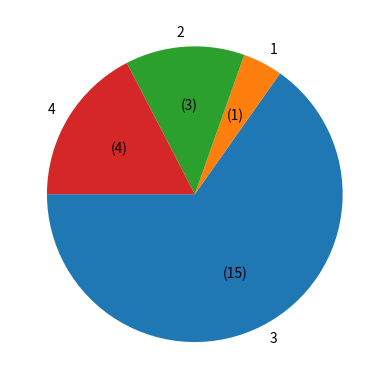

The matplotlib source for this figure:
#Q1
import matplotlib.pyplot as plt

def list_to_string(input_list):
    string = ""
    for num in input_list:
        string = string + str(num)
    return string

def find_occurance(string):
    result = {}
    for number in string:
        if number.isdigit():
            result[number] = result.get(number,0) + 1
    return result

def autopct_format(l):   
    result = find_occurance(list_to_string(l))
    values = list(result.values())
    total = sum(values)
    def my_format(pct):
        absolute = int(pct/100.*total)
        return f"({absolute})"
    return my_format

def draw_pie_chart(l):
    result = find_occurance(list_to_string(l))
    num = list(result.keys())
    value = list(result.values())
    plt.pie(value, labels=num, autopct= autopct_format(l), startangle=180)
    plt.show() 

l = [3,1,3,3,2,3,3,2,3,2,4,3,3,3,3,4,3,4,3,3,3,4,3]
draw_pie_chart(l)

#---------------------------------------------------------------------------------------

#Q2
def bubble_sort(list):
    for i in range(len(list)):
        for j in range(len(list)-1-i):
            if list[j] > list[j+1]:
                list[j],list[j+1] = list[j+1],list[j]
    return list

list = [5,4,3,2,1]
print(bubble_sort(list))

list2 = [3, 2, 9, 7, 8]
print(bubble_sort(list2))

#---------------------------------------------------------------------------------------

#Q3
def my_union(list1, list2):
    result = []
    for i in list1:
        if i not in result:
            result.append(i)
    for j in list2:
        if j not in result:
            result.append(j)
    return result

def my_intersection(list1, list2):
    result = []
    for i in list1:
        if i in list2:
            result.append(i)
    return result

def my_difference(list1, list2):
    result = []
    for i in list1:
        if i not in list2:
            result.append(i)
    return result

list1 = [1, 2, 3, 4, 5]
list2 = [3, 4, 5, 6, 7]

print(my_union(list1, list2))
print(my_intersection(list1, list2))
print(my_difference(list1, list2))

#---------------------------------------------------------------------------------------

#Q4
def print_table(list):
    for i in range(len(list)):
        for j in range(len(list[i])):
            print(list[i][j], end="\t")
        print()
    return


list1 = [["X", "Y"], [0, 0], [10, 10], [200, 200]]

list2 = [
    ["ID", "Name", "Surname"],
    ["001", "Guido", "van Rossum"],
    ["002", "Donald", "Knuth"],
    ["003", "Gordon", "Moore"],
]

print_table(list1)
print()
print_table(list2)

#---------------------------------------------------------------------------------------

#Q5
def isAnagram(String1, String2):
    if sorted(String1) == sorted(String2):
        return True
    else:
        return False

print(isAnagram("listen", "silent"))
print(isAnagram("triangle", "integral"))
print(isAnagram("cat", "dog"))
